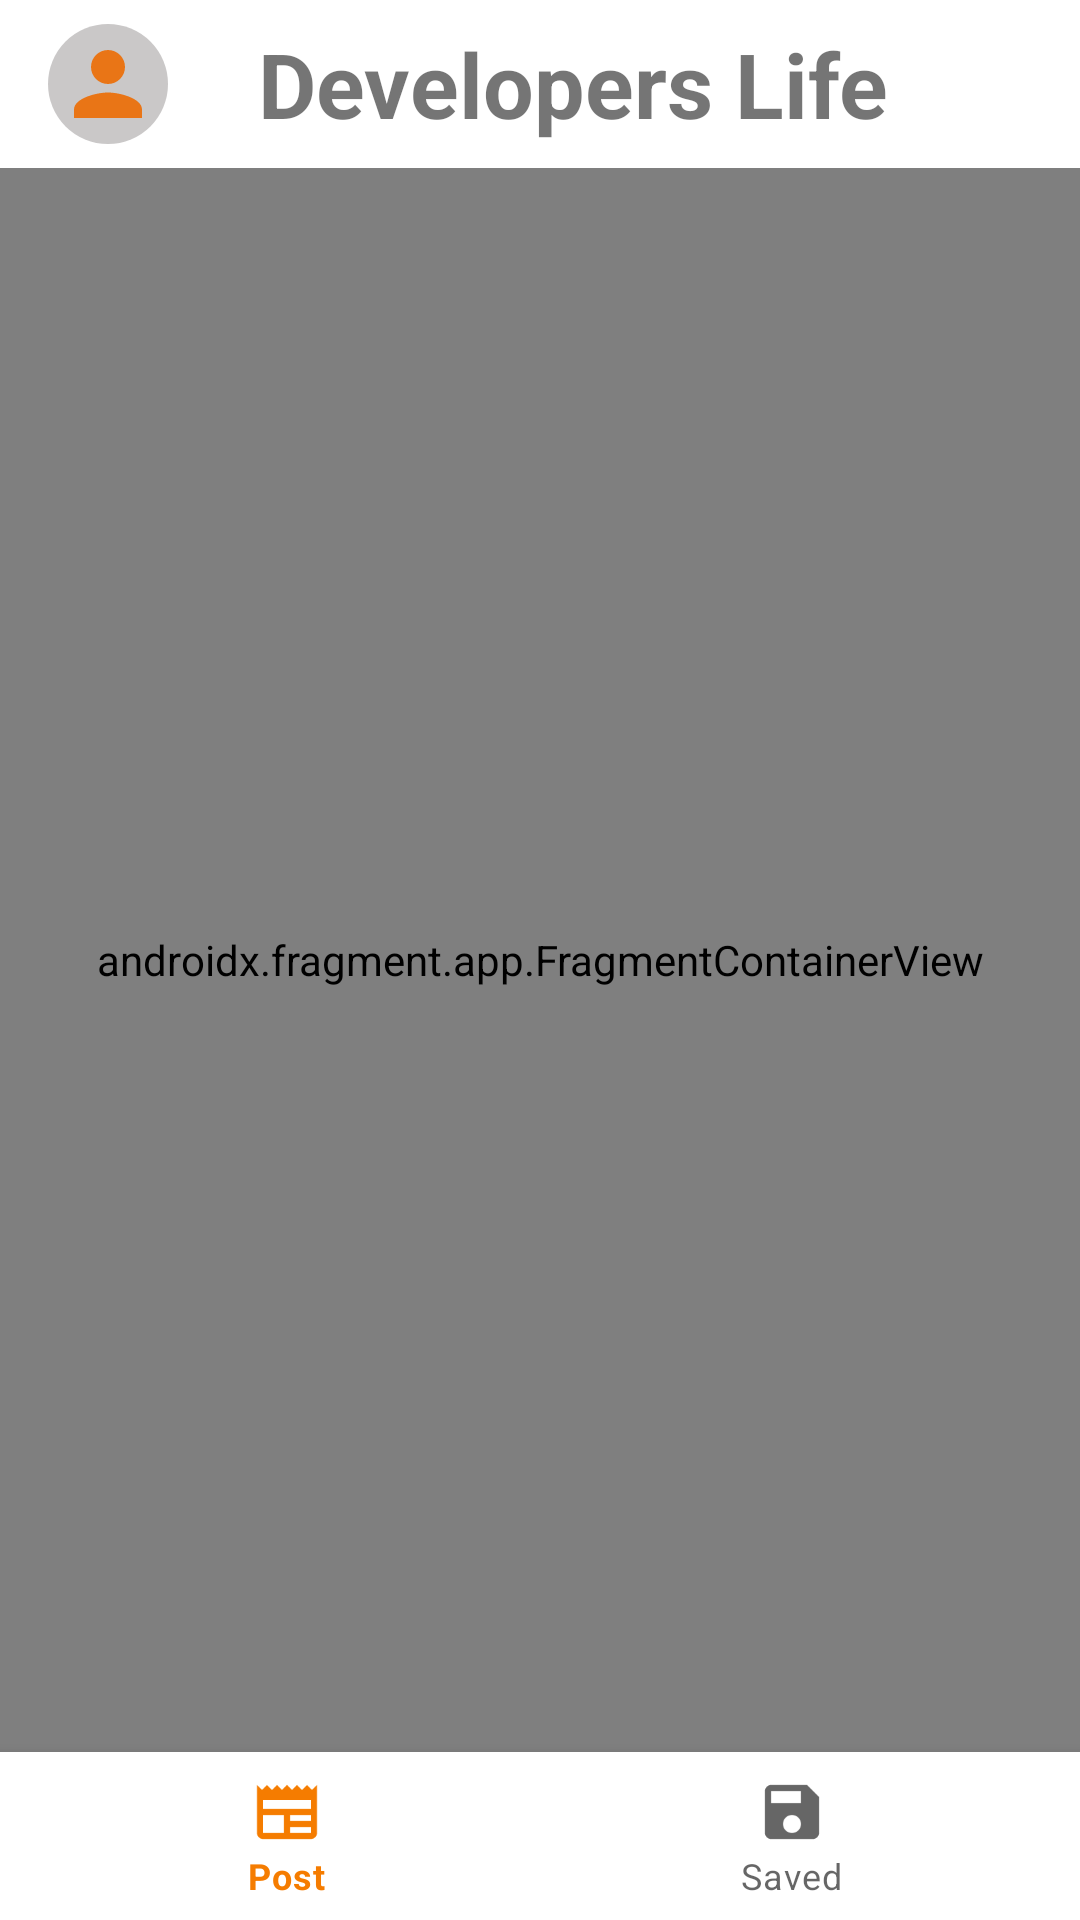

This screen was rendered from an Android layout file. Write that file and the resources it references.
<!-- AndroidManifest.xml: application theme Theme.Kozlov -->
<!-- res/layout/activity_main.xml -->
<?xml version="1.0" encoding="utf-8"?>
<androidx.constraintlayout.widget.ConstraintLayout xmlns:android="http://schemas.android.com/apk/res/android"
    xmlns:app="http://schemas.android.com/apk/res-auto"
    xmlns:tools="http://schemas.android.com/tools"
    android:layout_width="match_parent"
    android:layout_height="match_parent"
    tools:context=".presentation.MainActivity">

    <include
        android:id="@+id/mainFragmentToolbar"
        layout="@layout/toolbar"
        android:layout_width="match_parent"
        android:layout_height="wrap_content"
        app:layout_constraintEnd_toEndOf="parent"
        app:layout_constraintStart_toStartOf="parent"
        app:layout_constraintTop_toTopOf="parent" />

    <androidx.fragment.app.FragmentContainerView
        android:id="@+id/fragment_container"
        android:name="androidx.navigation.fragment.NavHostFragment"
        android:layout_width="match_parent"
        android:layout_height="0dp"
        app:defaultNavHost="true"
        app:layout_constraintBottom_toTopOf="@+id/bottom_navigation_menu"
        app:layout_constraintEnd_toEndOf="parent"
        app:layout_constraintStart_toStartOf="parent"
        app:layout_constraintTop_toBottomOf="@+id/mainFragmentToolbar"
        app:navGraph="@navigation/main_navigation" />


    <com.google.android.material.bottomnavigation.BottomNavigationView
        android:id="@+id/bottom_navigation_menu"
        android:layout_width="match_parent"
        android:layout_height="wrap_content"
        android:background="@color/white"
        app:layout_constraintBottom_toBottomOf="parent"
        app:layout_constraintEnd_toEndOf="parent"
        app:layout_constraintStart_toStartOf="parent"
        app:menu="@menu/bottom_menu" />

</androidx.constraintlayout.widget.ConstraintLayout>
<!-- res/layout/toolbar.xml (included above) -->
<?xml version="1.0" encoding="utf-8"?>
<androidx.appcompat.widget.Toolbar xmlns:android="http://schemas.android.com/apk/res/android"
    xmlns:app="http://schemas.android.com/apk/res-auto"
    android:id="@+id/toolbar"
    android:layout_width="match_parent"
    android:layout_height="wrap_content"
    android:background="@color/white"
    android:theme="?attr/actionBarTheme"
    app:layout_constraintEnd_toEndOf="parent"
    app:layout_constraintStart_toStartOf="parent"
    app:layout_constraintTop_toTopOf="parent">

    <androidx.constraintlayout.widget.ConstraintLayout
        android:layout_width="match_parent"
        android:layout_height="match_parent">

        <View
            android:id="@+id/background_person"
            android:layout_width="40dp"
            android:layout_height="40dp"
            android:background="@drawable/circle_background"
            app:layout_constraintBottom_toBottomOf="parent"
            app:layout_constraintLeft_toLeftOf="parent"
            app:layout_constraintTop_toTopOf="parent" />

        <androidx.appcompat.widget.AppCompatImageView
            android:id="@+id/toolbar_image_item"
            android:layout_width="34dp"
            android:layout_height="34dp"
            android:src="@drawable/ic_person"
            app:layout_constraintBottom_toBottomOf="parent"
            app:layout_constraintEnd_toEndOf="@id/background_person"
            app:layout_constraintStart_toStartOf="@+id/background_person"
            app:layout_constraintTop_toTopOf="parent" />

        <TextView
            android:id="@+id/toolbar_text"
            android:layout_width="wrap_content"
            android:layout_height="match_parent"
            android:layout_marginStart="5dp"
            android:gravity="center"
            android:text="@string/developers_life"
            android:textSize="@dimen/label_size"
            android:textStyle="bold"
            app:layout_constraintBottom_toBottomOf="parent"
            app:layout_constraintEnd_toEndOf="parent"
            app:layout_constraintStart_toStartOf="parent"
            app:layout_constraintTop_toTopOf="parent" />

    </androidx.constraintlayout.widget.ConstraintLayout>

</androidx.appcompat.widget.Toolbar>
<!-- resources referenced by this layout -->
<resources>
  <color name="white">#FFFFFFFF</color>
  <dimen name="label_size">30sp</dimen>
  <!-- drawable circle_background (drawable) -->
  <?xml version="1.0" encoding="utf-8"?>
  <shape
      xmlns:android="http://schemas.android.com/apk/res/android"
      android:shape="oval">
  
      <solid
          android:color="@color/background_circle"/>
  
      <size
          android:width="120dp"
          android:height="120dp"/>
  </shape>
  <!-- drawable ic_person (drawable) -->
  <vector android:height="24dp" android:tint="#E97516"
      android:viewportHeight="24" android:viewportWidth="24"
      android:width="24dp" xmlns:android="http://schemas.android.com/apk/res/android">
      <path android:fillColor="@android:color/white" android:pathData="M12,12c2.21,0 4,-1.79 4,-4s-1.79,-4 -4,-4 -4,1.79 -4,4 1.79,4 4,4zM12,14c-2.67,0 -8,1.34 -8,4v2h16v-2c0,-2.66 -5.33,-4 -8,-4z"/>
  </vector>
  <string name="developers_life">Developers Life</string>
  <style name="Theme.Kozlov" parent="Theme.MaterialComponents.DayNight.NoActionBar">
          
          <item name="colorPrimary">@color/orange_700</item>
          <item name="colorPrimaryVariant">@color/white</item>
          <item name="colorOnPrimary">@color/white</item>
          
          <item name="colorSecondary">@color/teal_200</item>
          <item name="colorSecondaryVariant">@color/teal_700</item>
          <item name="colorOnSecondary">@color/black</item>
          
          <item name="android:statusBarColor" tools:targetApi="l">?attr/colorPrimaryVariant</item>
          
      </style>
  <color name="background_circle">#CCBDBBBB</color>
  <color name="orange_700">#F57C00</color>
  <color name="teal_200">#FF03DAC5</color>
  <color name="teal_700">#FF018786</color>
  <color name="black">#FF000000</color>
</resources>
